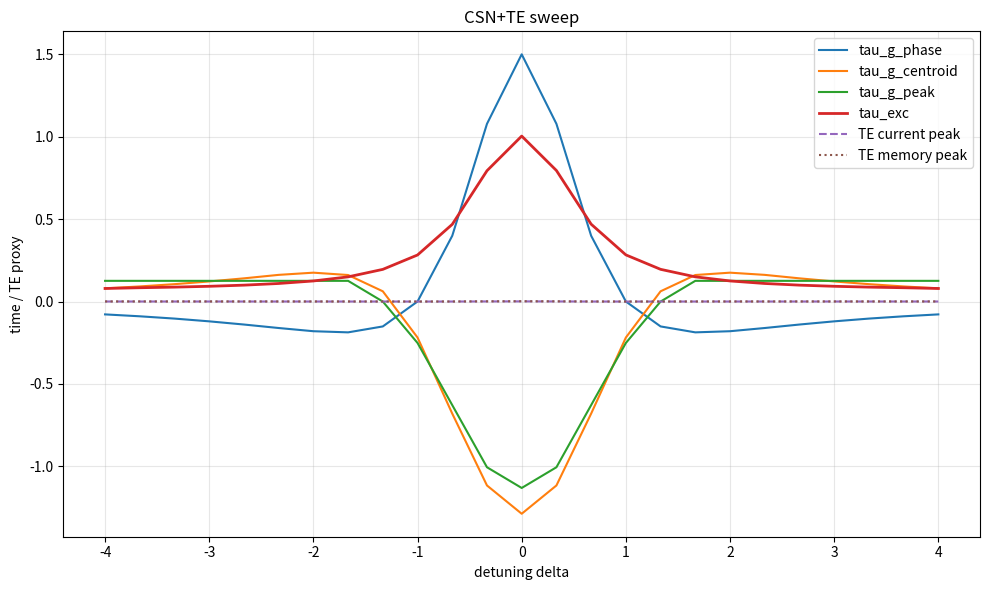

Recreate this plot in Python. (Note: this script raises an exception after producing the figure.)
import json
from dataclasses import dataclass, asdict
from typing import Dict, List, Tuple

import numpy as np
import matplotlib.pyplot as plt


@dataclass
class SimParams:
    gamma: float = 1.0
    alpha: float = 1.0
    delta0: float = 0.0
    sigma: float = 0.5
    n_freq: int = 2**14
    w_max: float = 20.0
    z: float = 1.0
    kappa: float = 1.0

    # History / observer controls
    memory_decay: float = 0.15          # relaxation of TE memory toward baseline
    memory_gain: float = 0.30           # how strongly current TE writes into memory
    te_delta_feedback: float = 0.12     # how TE memory shifts effective detuning
    te_kappa_feedback: float = 0.08     # how TE memory shifts effective coupling
    n_pulses: int = 1
    pulse_spacing: float = 8.0
    observer_sigma_t: float = 0.0
    support_threshold: float = 0.01

    # Output
    save_prefix: str = "csn_te_group_delay_v5"


def lorentzian_susceptibility(w: np.ndarray, gamma: float, alpha: float) -> np.ndarray:
    return alpha / (w + 1j * gamma)


def gaussian_spectrum(w: np.ndarray, delta0: float, sigma: float) -> np.ndarray:
    return np.exp(-0.5 * ((w - delta0) / sigma) ** 2)


def transmission_function(w: np.ndarray, gamma: float, alpha: float, z: float) -> np.ndarray:
    chi = lorentzian_susceptibility(w, gamma, alpha)
    return np.exp(1j * chi * z)


def time_grid_from_freq(w: np.ndarray) -> np.ndarray:
    dw = w[1] - w[0]
    n = len(w)
    dt = 2 * np.pi / (n * dw)
    return (np.arange(n) - n // 2) * dt


def ifft_shifted(spec: np.ndarray) -> np.ndarray:
    return np.fft.fftshift(np.fft.ifft(np.fft.ifftshift(spec)))


def compute_group_delay_from_phase(w: np.ndarray, H: np.ndarray, delta0: float) -> float:
    phase = np.unwrap(np.angle(H))
    dphi_dw = np.gradient(phase, w)
    idx = np.argmin(np.abs(w - delta0))
    return float(dphi_dw[idx])


def gaussian_kernel_t(t: np.ndarray, sigma_t: float) -> np.ndarray:
    if sigma_t <= 0:
        k = np.zeros_like(t)
        k[len(t) // 2] = 1.0
        return k
    kernel = np.exp(-0.5 * (t / sigma_t) ** 2)
    s = np.sum(kernel)
    return kernel / s if s > 0 else kernel


def apply_observer_filter_t(signal_t: np.ndarray, t: np.ndarray, sigma_t: float) -> np.ndarray:
    if sigma_t <= 0:
        return signal_t.copy()
    k = gaussian_kernel_t(t, sigma_t)
    return np.convolve(signal_t, k, mode="same")


def compute_centroid_time(t: np.ndarray, weight: np.ndarray, support_threshold: float = 0.0) -> float:
    weight = np.maximum(np.asarray(weight), 0.0)
    if weight.size == 0 or np.max(weight) <= 1e-15:
        return 0.0

    if support_threshold > 0:
        mask = weight >= support_threshold * np.max(weight)
        if np.any(mask):
            t_use = t[mask]
            w_use = weight[mask]
        else:
            t_use = t
            w_use = weight
    else:
        t_use = t
        w_use = weight

    norm = np.trapezoid(w_use, t_use)
    if norm <= 1e-15:
        return 0.0
    return float(np.trapezoid(t_use * w_use, t_use) / norm)


def compute_peak_time(t: np.ndarray, weight: np.ndarray, support_threshold: float = 0.0) -> float:
    weight = np.maximum(np.asarray(weight), 0.0)
    if weight.size == 0 or np.max(weight) <= 1e-15:
        return 0.0

    if support_threshold > 0:
        mask = weight >= support_threshold * np.max(weight)
        idxs = np.where(mask)[0]
        if idxs.size > 0:
            local_idx = np.argmax(weight[idxs])
            return float(t[idxs[local_idx]])

    return float(t[np.argmax(weight)])


def compute_width(t: np.ndarray, weight: np.ndarray, support_threshold: float = 0.01) -> float:
    weight = np.maximum(np.asarray(weight), 0.0)
    if weight.size == 0 or np.max(weight) <= 1e-15:
        return 0.0
    mask = weight >= support_threshold * np.max(weight)
    idx = np.where(mask)[0]
    if idx.size < 2:
        return 0.0
    return float(t[idx[-1]] - t[idx[0]])


def compute_delay_metrics(
    t: np.ndarray,
    e_in_t: np.ndarray,
    e_out_t: np.ndarray,
    observer_sigma_t: float,
    support_threshold: float,
) -> Tuple[float, float, Dict[str, float]]:
    i_in = np.abs(e_in_t) ** 2
    i_out = np.abs(e_out_t) ** 2

    i_in_obs = apply_observer_filter_t(i_in, t, observer_sigma_t)
    i_out_obs = apply_observer_filter_t(i_out, t, observer_sigma_t)

    t_in_centroid = compute_centroid_time(t, i_in_obs, support_threshold)
    t_out_centroid = compute_centroid_time(t, i_out_obs, support_threshold)
    tau_centroid = t_out_centroid - t_in_centroid

    t_in_peak = compute_peak_time(t, i_in_obs, support_threshold)
    t_out_peak = compute_peak_time(t, i_out_obs, support_threshold)
    tau_peak = t_out_peak - t_in_peak

    diag = {
        "t_in_centroid": t_in_centroid,
        "t_out_centroid": t_out_centroid,
        "t_in_peak": t_in_peak,
        "t_out_peak": t_out_peak,
        "i_in_width": compute_width(t, i_in_obs, support_threshold),
        "i_out_width": compute_width(t, i_out_obs, support_threshold),
    }
    return float(tau_centroid), float(tau_peak), diag


def exact_atomic_step(a_prev: complex, e_drive: complex, dt: float, gamma: float, delta_eff: float, kappa_eff: float) -> complex:
    lam = gamma + 1j * delta_eff
    decay = np.exp(-lam * dt)
    if abs(lam) < 1e-15:
        return a_prev + kappa_eff * e_drive * dt
    drive = (kappa_eff / lam) * (1.0 - decay) * e_drive
    return a_prev * decay + drive


def solve_atomic_excitation_sequence(
    t: np.ndarray,
    e_in_t: np.ndarray,
    gamma: float,
    delta0: float,
    kappa: float,
    memory_decay: float,
    memory_gain: float,
    te_delta_feedback: float,
    te_kappa_feedback: float,
    n_pulses: int,
    pulse_spacing: float,
) -> Tuple[np.ndarray, np.ndarray, np.ndarray, np.ndarray]:
    """
    Returns:
      total_excitation, total_field_power, te_current_trace, te_memory_trace
    """
    dt = t[1] - t[0]
    n = len(t)

    total_exc = np.zeros(n, dtype=float)
    total_field = np.zeros(n, dtype=np.complex128)
    total_te_current = np.zeros(n, dtype=float)
    total_te_memory = np.zeros(n, dtype=float)

    spacing_idx = int(round(pulse_spacing / dt)) if pulse_spacing > 0 else n
    residual_a = 0.0 + 0.0j
    residual_memory = 0.0

    pulse_count = max(1, n_pulses)
    for p in range(pulse_count):
        shift = int(round((p - (pulse_count - 1) / 2.0) * spacing_idx))
        e_shift = np.roll(e_in_t, shift)
        a = np.zeros_like(e_shift, dtype=np.complex128)
        te_memory = np.zeros(n, dtype=float)
        te_current = np.zeros(n, dtype=float)
        a[0] = residual_a
        te_memory[0] = residual_memory

        for i in range(n - 1):
            delta_eff = delta0 + te_delta_feedback * te_memory[i]
            kappa_eff = kappa * (1.0 + te_kappa_feedback * te_memory[i])
            a[i + 1] = exact_atomic_step(a[i], e_shift[i], dt, gamma, delta_eff, kappa_eff)

            # TE current: unresolved difference between drive energy and local excitation participation.
            te_current[i] = abs(abs(e_shift[i]) ** 2 - abs(a[i]) ** 2)
            te_memory[i + 1] = (1.0 - memory_decay) * te_memory[i] + memory_gain * te_current[i]

        te_current[-1] = abs(abs(e_shift[-1]) ** 2 - abs(a[-1]) ** 2)

        total_exc += np.abs(a) ** 2
        total_field += a
        total_te_current += te_current
        total_te_memory += te_memory

        residual_a = a[-1] * np.exp(-memory_decay * pulse_spacing) if memory_decay > 0 else 0.0 + 0.0j
        residual_memory = te_memory[-1] * np.exp(-memory_decay * pulse_spacing) if memory_decay > 0 else 0.0

    return total_exc, np.abs(total_field) ** 2, total_te_current, total_te_memory


def excitation_shape_metrics(t: np.ndarray, exc_t: np.ndarray, support_threshold: float = 0.01) -> Dict[str, float]:
    weight = np.maximum(np.asarray(exc_t), 0.0)
    t_cent = compute_centroid_time(t, weight, support_threshold)
    t_peak = compute_peak_time(t, weight, support_threshold)
    width = compute_width(t, weight, support_threshold)

    if np.max(weight) <= 1e-15:
        return {
            "exc_peak": 0.0,
            "exc_width": 0.0,
            "exc_skew": 0.0,
            "exc_t_peak": 0.0,
            "exc_t_centroid": 0.0,
        }

    mask = weight >= support_threshold * np.max(weight)
    t_use = t[mask] if np.any(mask) else t
    w_use = weight[mask] if np.any(mask) else weight
    norm = np.trapezoid(w_use, t_use)

    if norm <= 1e-15:
        skew = 0.0
    else:
        mu = np.trapezoid(t_use * w_use, t_use) / norm
        var = np.trapezoid(((t_use - mu) ** 2) * w_use, t_use) / norm
        if var <= 1e-15:
            skew = 0.0
        else:
            third = np.trapezoid(((t_use - mu) ** 3) * w_use, t_use) / norm
            skew = float(third / (var ** 1.5))

    return {
        "exc_peak": float(np.max(weight)),
        "exc_width": width,
        "exc_skew": skew,
        "exc_t_peak": t_peak,
        "exc_t_centroid": t_cent,
    }


def safe_div(num: float, den: float) -> float:
    return float(num / den) if abs(den) > 1e-12 else np.nan


def run_single_sim(params: SimParams, return_traces: bool = False) -> Dict[str, float]:
    w = np.linspace(-params.w_max, params.w_max, params.n_freq)
    t = time_grid_from_freq(w)

    e_in_w = gaussian_spectrum(w, params.delta0, params.sigma)
    e_in_t = ifft_shifted(e_in_w)

    H = transmission_function(w, params.gamma, params.alpha, params.z)
    e_out_w = e_in_w * H
    e_out_t = ifft_shifted(e_out_w)

    tau_g_phase = compute_group_delay_from_phase(w, H, params.delta0)
    tau_g_centroid, tau_g_peak, delay_diag = compute_delay_metrics(
        t, e_in_t, e_out_t, params.observer_sigma_t, params.support_threshold
    )

    exc_t_sum, exc_field_sum, te_current_t, te_memory_t = solve_atomic_excitation_sequence(
        t=t,
        e_in_t=e_in_t,
        gamma=params.gamma,
        delta0=params.delta0,
        kappa=params.kappa,
        memory_decay=params.memory_decay,
        memory_gain=params.memory_gain,
        te_delta_feedback=params.te_delta_feedback,
        te_kappa_feedback=params.te_kappa_feedback,
        n_pulses=params.n_pulses,
        pulse_spacing=params.pulse_spacing,
    )

    exc_obs = apply_observer_filter_t(exc_t_sum, t, params.observer_sigma_t)
    te_current_obs = apply_observer_filter_t(te_current_t, t, params.observer_sigma_t)
    te_memory_obs = apply_observer_filter_t(te_memory_t, t, params.observer_sigma_t)

    i_in = apply_observer_filter_t(np.abs(e_in_t) ** 2, t, params.observer_sigma_t)
    t_in = compute_centroid_time(t, i_in, params.support_threshold)
    tau_exc_abs = compute_centroid_time(t, exc_obs, params.support_threshold)
    tau_exc = tau_exc_abs - t_in

    exc_shape = excitation_shape_metrics(t, exc_obs, params.support_threshold)

    r_phase = safe_div(tau_g_phase, tau_exc)
    r_centroid = safe_div(tau_g_centroid, tau_exc)
    r_peak = safe_div(tau_g_peak, tau_exc)

    result = {
        "delta0": params.delta0,
        "sigma": params.sigma,
        "alpha": params.alpha,
        "z": params.z,
        "kappa": params.kappa,
        "memory_decay": params.memory_decay,
        "memory_gain": params.memory_gain,
        "te_delta_feedback": params.te_delta_feedback,
        "te_kappa_feedback": params.te_kappa_feedback,
        "n_pulses": params.n_pulses,
        "pulse_spacing": params.pulse_spacing,
        "observer_sigma_t": params.observer_sigma_t,
        "tau_g_phase": tau_g_phase,
        "tau_g_centroid": tau_g_centroid,
        "tau_g_peak": tau_g_peak,
        "tau_exc": tau_exc,
        "R_phase": r_phase,
        "R_centroid": r_centroid,
        "R_peak": r_peak,
        "abs_diff_phase": abs(abs(tau_g_phase) - abs(tau_exc)),
        "abs_diff_centroid": abs(abs(tau_g_centroid) - abs(tau_exc)),
        "abs_diff_peak": abs(abs(tau_g_peak) - abs(tau_exc)),
        "te_current_peak": float(np.max(te_current_obs)),
        "te_memory_peak": float(np.max(te_memory_obs)),
        "te_current_width": compute_width(t, te_current_obs, params.support_threshold),
        "te_memory_width": compute_width(t, te_memory_obs, params.support_threshold),
    }
    result.update(delay_diag)
    result.update(exc_shape)

    if return_traces:
        result["traces"] = {
            "t": t,
            "i_in": np.abs(e_in_t) ** 2,
            "i_out": np.abs(e_out_t) ** 2,
            "exc": exc_obs,
            "te_current": te_current_obs,
            "te_memory": te_memory_obs,
        }

    return result


def sweep_detuning(detunings: np.ndarray, base: SimParams) -> Tuple[np.ndarray, List[Dict[str, float]]]:
    results: List[Dict[str, float]] = []
    for d in detunings:
        p = SimParams(**{**asdict(base), "delta0": float(d)})
        results.append(run_single_sim(p, return_traces=False))
    return detunings, results


def summarize_results(results: List[Dict[str, float]]) -> Dict[str, float]:
    def finite_vals(key: str) -> np.ndarray:
        vals = np.array([r[key] for r in results], dtype=float)
        return vals[np.isfinite(vals)]

    phase_ratio = np.abs(finite_vals("R_phase"))
    centroid_ratio = np.abs(finite_vals("R_centroid"))
    peak_ratio = np.abs(finite_vals("R_peak"))

    return {
        "n_valid": int(len(results)),
        "phase_abs_ratio_mean": float(np.mean(phase_ratio)) if phase_ratio.size else np.nan,
        "phase_abs_ratio_std": float(np.std(phase_ratio)) if phase_ratio.size else np.nan,
        "centroid_abs_ratio_mean": float(np.mean(centroid_ratio)) if centroid_ratio.size else np.nan,
        "centroid_abs_ratio_std": float(np.std(centroid_ratio)) if centroid_ratio.size else np.nan,
        "peak_abs_ratio_mean": float(np.mean(peak_ratio)) if peak_ratio.size else np.nan,
        "peak_abs_ratio_std": float(np.std(peak_ratio)) if peak_ratio.size else np.nan,
        "phase_abs_diff_mean": float(np.mean(finite_vals("abs_diff_phase"))),
        "centroid_abs_diff_mean": float(np.mean(finite_vals("abs_diff_centroid"))),
        "peak_abs_diff_mean": float(np.mean(finite_vals("abs_diff_peak"))),
        "exc_width_mean": float(np.mean(finite_vals("exc_width"))),
        "exc_skew_mean": float(np.mean(finite_vals("exc_skew"))),
        "i_out_width_mean": float(np.mean(finite_vals("i_out_width"))),
        "te_current_peak_mean": float(np.mean(finite_vals("te_current_peak"))),
        "te_memory_peak_mean": float(np.mean(finite_vals("te_memory_peak"))),
    }


def print_results_table(results: List[Dict[str, float]]) -> None:
    print("delta\ttau_g_phase\ttau_g_centroid\ttau_g_peak\ttau_exc\tR_phase\tR_centroid\tR_peak")
    for r in results:
        print(
            f"{r['delta0']:+.2f}\t"
            f"{r['tau_g_phase']:+.4f}\t"
            f"{r['tau_g_centroid']:+.4f}\t"
            f"{r['tau_g_peak']:+.4f}\t"
            f"{r['tau_exc']:+.4f}\t"
            f"{r['R_phase']:+.4f}\t"
            f"{r['R_centroid']:+.4f}\t"
            f"{r['R_peak']:+.4f}"
        )


def make_plots(results: List[Dict[str, float]], base: SimParams) -> List[str]:
    prefix = base.save_prefix
    paths: List[str] = []
    delta = np.array([r["delta0"] for r in results])

    # Sweep plot
    fig, ax = plt.subplots(figsize=(10, 6))
    ax.plot(delta, [r["tau_g_phase"] for r in results], label="tau_g_phase")
    ax.plot(delta, [r["tau_g_centroid"] for r in results], label="tau_g_centroid")
    ax.plot(delta, [r["tau_g_peak"] for r in results], label="tau_g_peak")
    ax.plot(delta, [r["tau_exc"] for r in results], label="tau_exc", linewidth=2)
    ax.plot(delta, [r["te_current_peak"] for r in results], label="TE current peak", linestyle="--")
    ax.plot(delta, [r["te_memory_peak"] for r in results], label="TE memory peak", linestyle=":")
    ax.set_xlabel("detuning delta")
    ax.set_ylabel("time / TE proxy")
    ax.set_title("CSN+TE sweep")
    ax.grid(True, alpha=0.3)
    ax.legend()
    sweep_path = f"/mnt/data/{prefix}_sweep.png"
    fig.tight_layout()
    fig.savefig(sweep_path, dpi=150)
    plt.close(fig)
    paths.append(sweep_path)

    # Ratio plot
    fig, ax = plt.subplots(figsize=(10, 6))
    ax.plot(delta, [abs(r["R_phase"]) for r in results], label="|R_phase|")
    ax.plot(delta, [abs(r["R_centroid"]) for r in results], label="|R_centroid|")
    ax.plot(delta, [abs(r["R_peak"]) for r in results], label="|R_peak|")
    ax.axhline(1.0, linestyle="--", linewidth=1)
    ax.set_xlabel("detuning delta")
    ax.set_ylabel("|tau_g / tau_exc|")
    ax.set_title("Bounded ratio structure")
    ax.grid(True, alpha=0.3)
    ax.legend()
    ratio_path = f"/mnt/data/{prefix}_ratios.png"
    fig.tight_layout()
    fig.savefig(ratio_path, dpi=150)
    plt.close(fig)
    paths.append(ratio_path)

    # Trace plots at representative detunings
    reps = [float(delta[np.argmin(np.abs(delta + 2.0))]), 0.0, float(delta[np.argmin(np.abs(delta - 2.0))])]
    for d in reps:
        p = SimParams(**{**asdict(base), "delta0": d})
        r = run_single_sim(p, return_traces=True)
        tr = r["traces"]
        fig, ax = plt.subplots(figsize=(10, 6))
        ax.plot(tr["t"], tr["i_in"], label="input")
        ax.plot(tr["t"], tr["i_out"], label="output")
        ax.plot(tr["t"], tr["exc"], label="excitation")
        ax.plot(tr["t"], tr["te_current"], label="TE current")
        ax.plot(tr["t"], tr["te_memory"], label="TE memory")
        ax.set_xlabel("time")
        ax.set_ylabel("amplitude / proxy")
        ax.set_title(f"Trace view at detuning {d:+.2f}")
        ax.grid(True, alpha=0.3)
        ax.legend()
        trace_path = f"/mnt/data/{prefix}_trace_{d:+.2f}.png".replace("+", "p").replace("-", "m")
        fig.tight_layout()
        fig.savefig(trace_path, dpi=150)
        plt.close(fig)
        paths.append(trace_path)

    return paths


def main() -> None:
    base = SimParams(
        gamma=1.0,
        alpha=1.5,
        delta0=0.0,
        sigma=0.4,
        n_freq=2**14,
        w_max=25.0,
        z=1.0,
        kappa=2.0,
        memory_decay=0.15,
        memory_gain=0.30,
        te_delta_feedback=0.12,
        te_kappa_feedback=0.08,
        n_pulses=1,
        pulse_spacing=8.0,
        observer_sigma_t=0.0,
        support_threshold=0.01,
        save_prefix="csn_te_group_delay_v5",
    )

    detunings = np.linspace(-4.0, 4.0, 25)
    _, results = sweep_detuning(detunings, base)

    print_results_table(results)
    summary = summarize_results(results)
    print("\nsummary:")
    print(json.dumps(summary, indent=2))

    paths = make_plots(results, base)
    print("\nplots:")
    for p in paths:
        print(p)


if __name__ == "__main__":
    main()
